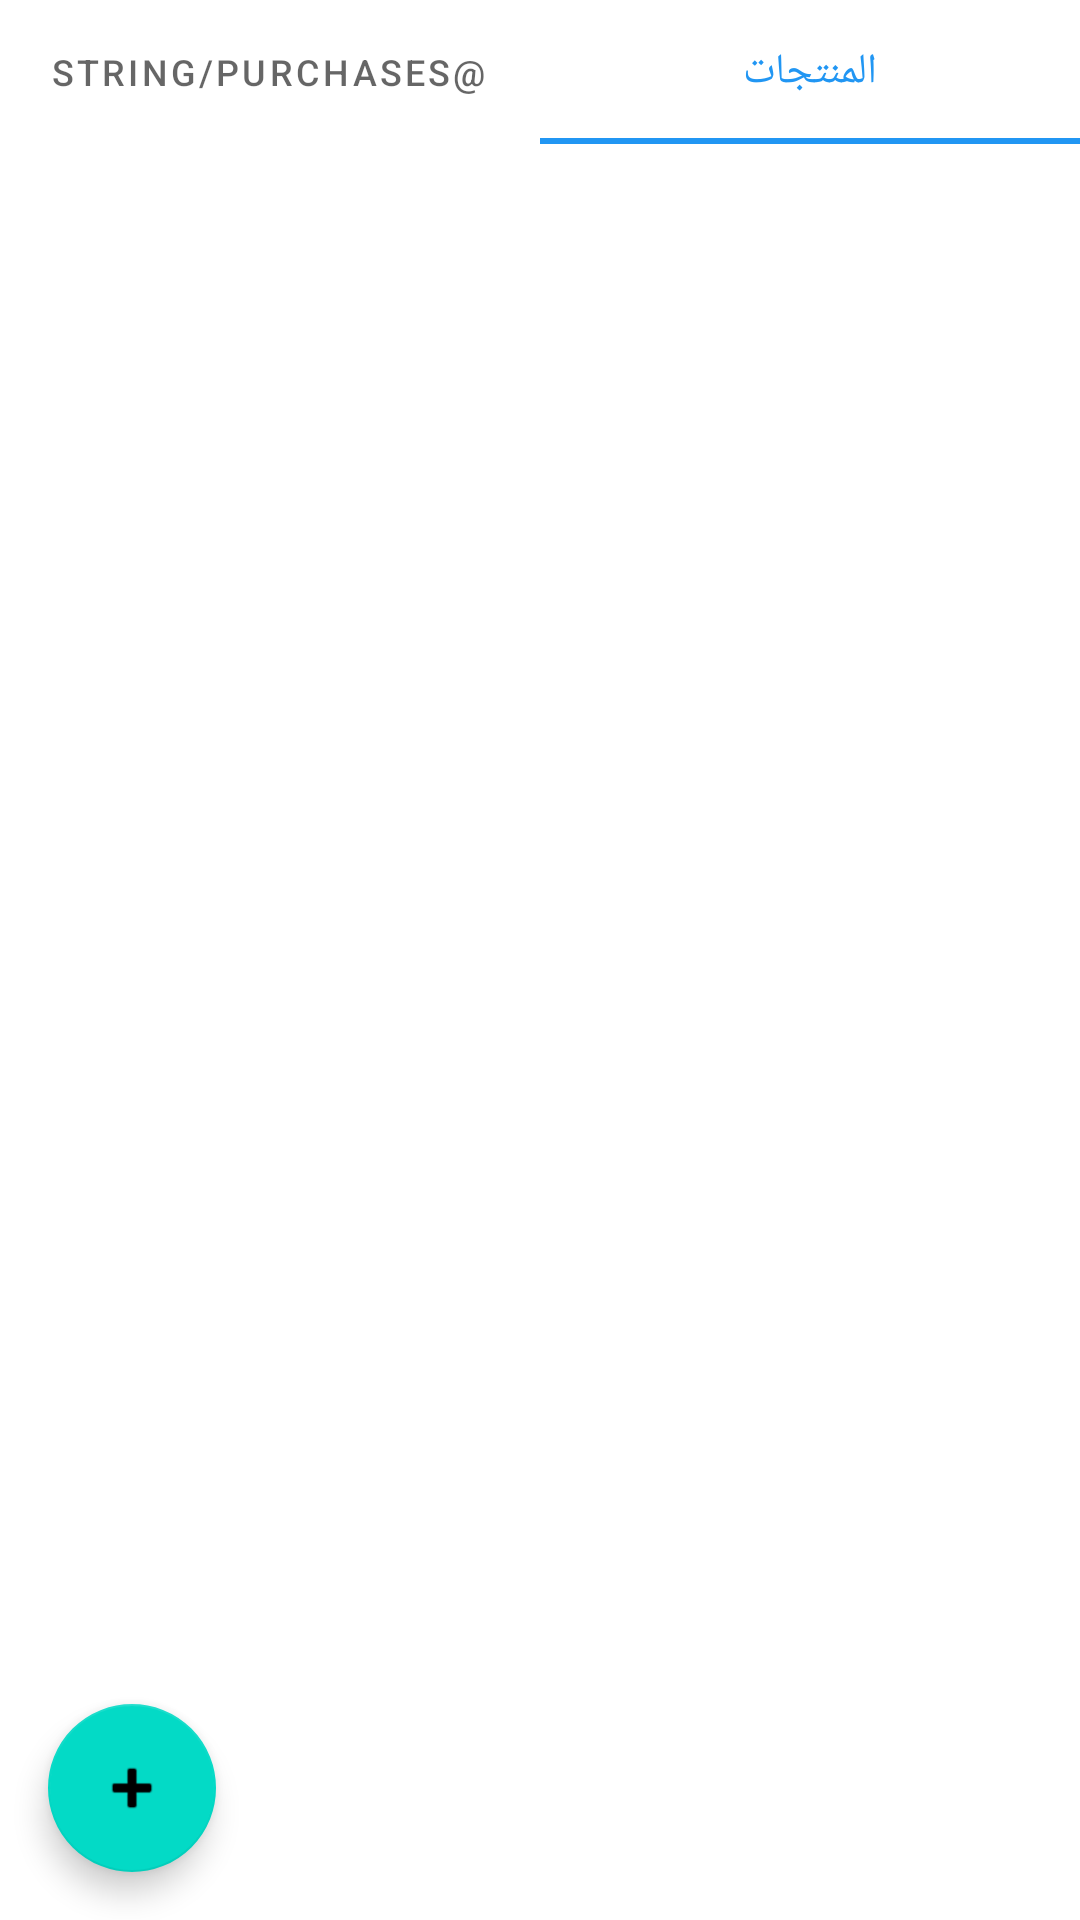

Reconstruct the res/layout file that produces this screen, plus the resources it refers to.
<!-- AndroidManifest.xml: application theme Theme.InventoryApp -->
<!-- res/layout/activity_main.xml -->
<?xml version="1.0" encoding="utf-8"?>
<androidx.constraintlayout.widget.ConstraintLayout 
    xmlns:android="http://schemas.android.com/apk/res/android"
    xmlns:app="http://schemas.android.com/apk/res-auto"
    xmlns:tools="http://schemas.android.com/tools"
    android:layout_width="match_parent"
    android:layout_height="match_parent"
    android:layoutDirection="rtl"
    tools:context=".MainActivity">

    <com.google.android.material.tabs.TabLayout
        android:id="@+id/tabLayout"
        android:layout_width="match_parent"
        android:layout_height="wrap_content"
        app:layout_constraintTop_toTopOf="parent"
        app:layout_constraintStart_toStartOf="parent"
        app:layout_constraintEnd_toEndOf="parent">

        <com.google.android.material.tabs.TabItem
            android:layout_width="wrap_content"
            android:layout_height="wrap_content"
            android:text="@string/products" />

        <com.google.android.material.tabs.TabItem
            android:layout_width="wrap_content"
            android:layout_height="wrap_content"
            android:text="@string/purchases" />

    </com.google.android.material.tabs.TabLayout>

    <androidx.viewpager2.widget.ViewPager2
        android:id="@+id/viewPager"
        android:layout_width="match_parent"
        android:layout_height="0dp"
        app:layout_constraintTop_toBottomOf="@id/tabLayout"
        app:layout_constraintBottom_toBottomOf="parent"
        app:layout_constraintStart_toStartOf="parent"
        app:layout_constraintEnd_toEndOf="parent" />

    <com.google.android.material.floatingactionbutton.FloatingActionButton
        android:id="@+id/fab"
        android:layout_width="wrap_content"
        android:layout_height="wrap_content"
        android:layout_margin="16dp"
        android:contentDescription="@string/add_product"
        android:src="@android:drawable/ic_input_add"
        app:layout_constraintBottom_toBottomOf="parent"
        app:layout_constraintEnd_toEndOf="parent" />

</androidx.constraintlayout.widget.ConstraintLayout>
<!-- resources referenced by this layout -->
<resources>
  <string name="products">المنتجات</string>
  <style name="Theme.InventoryApp" parent="Theme.MaterialComponents.Light.DarkActionBar">
          <item name="colorPrimary">@color/primary</item>
          <item name="colorPrimaryDark">@color/primary_dark</item>
          <item name="colorAccent">@color/accent</item>
          <item name="android:textDirection">rtl</item>
          <item name="android:layoutDirection">rtl</item>
      </style>
  <color name="primary">#2196F3</color>
  <color name="primary_dark">#1976D2</color>
  <color name="accent">#FF9800</color>
</resources>
